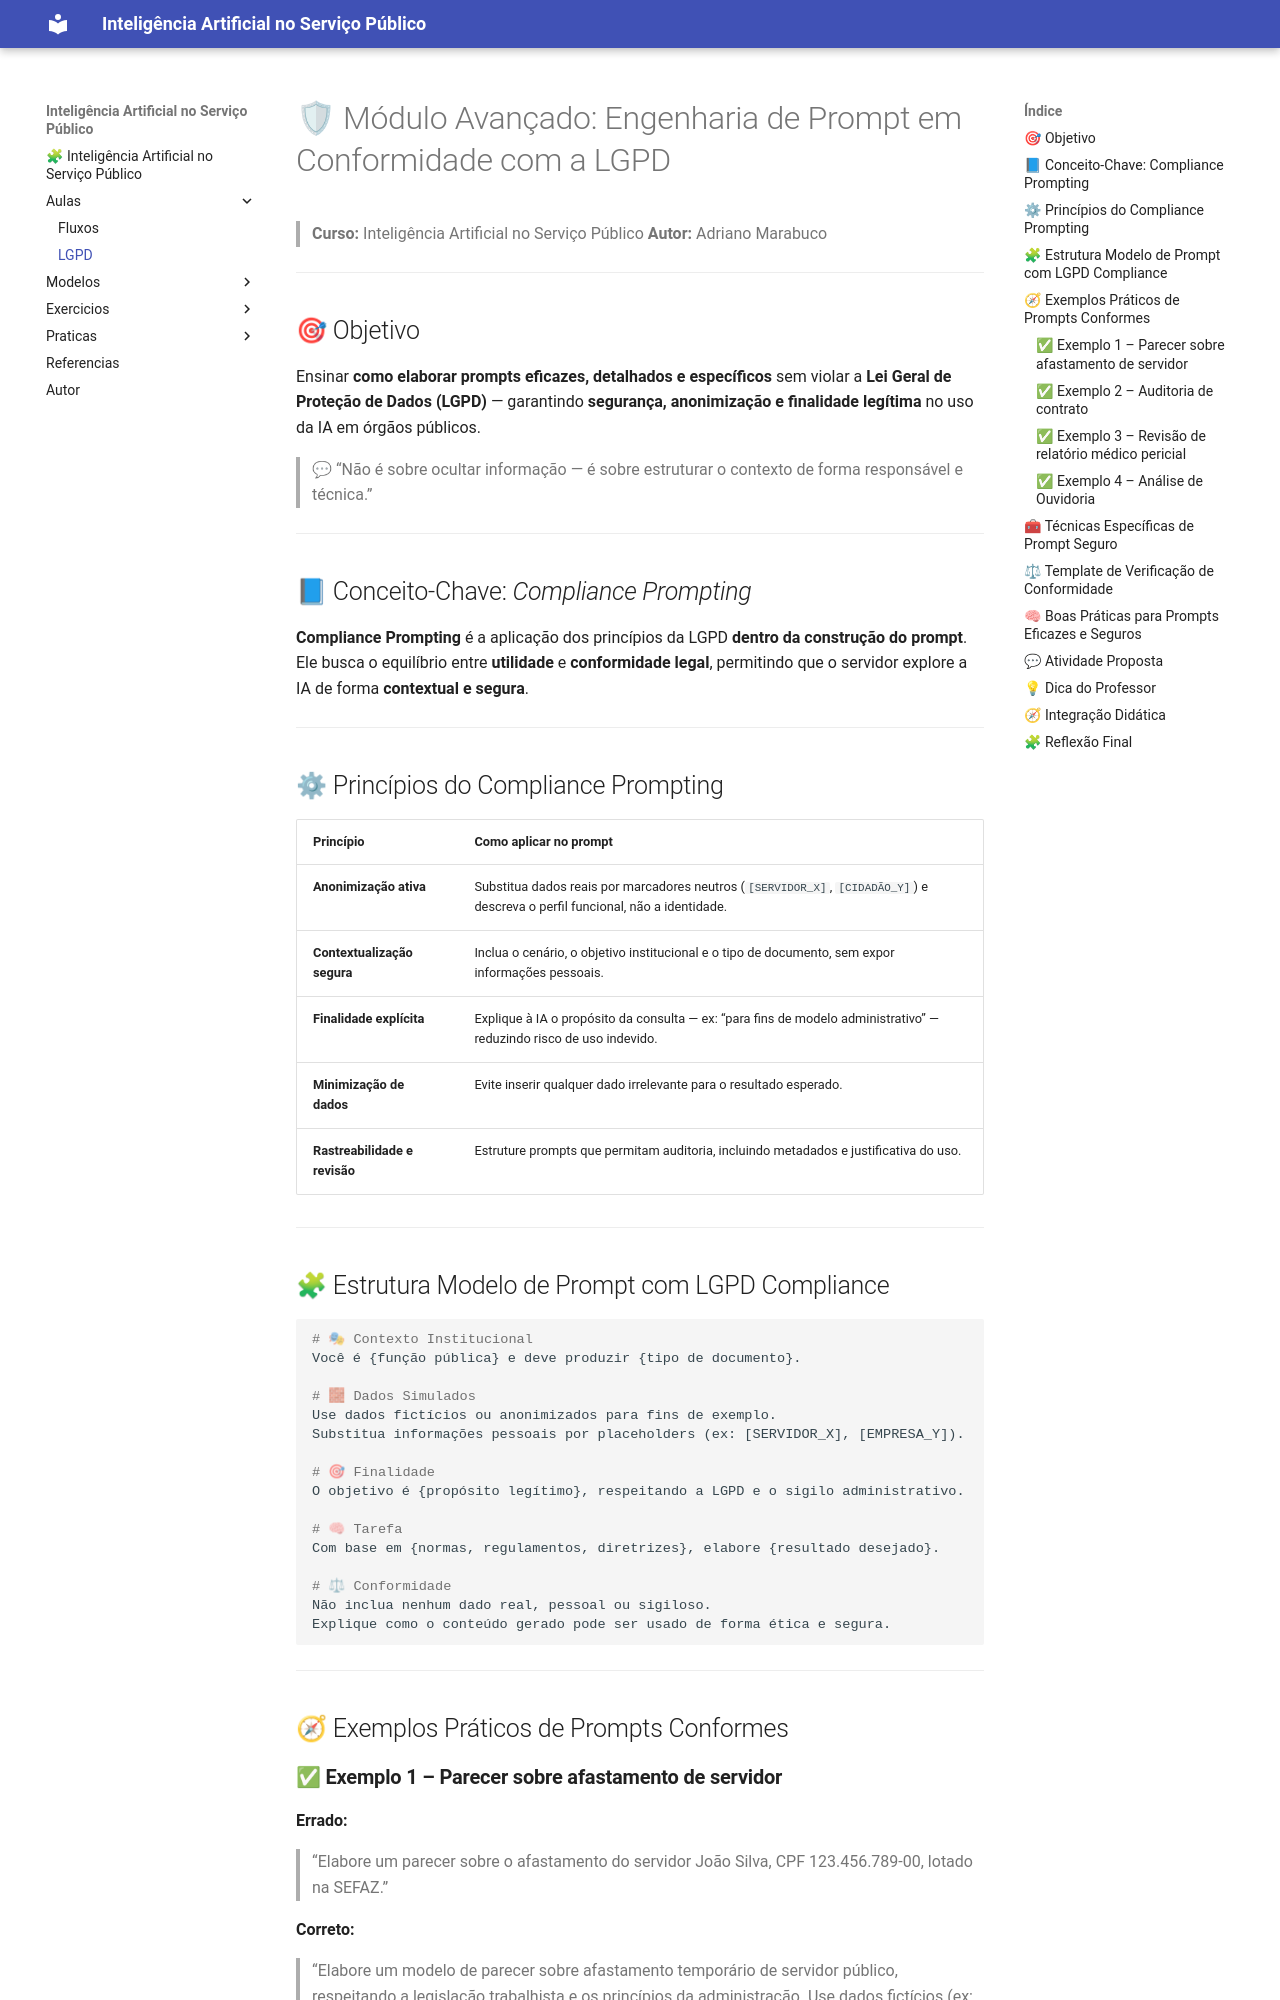

repository: amarabucotcepe/engprompt · page: aulas/lgpd2/index.html · generator: mkdocs

# 🛡 Módulo Avançado: Engenharia de Prompt em Conformidade com a LGPD

> **Curso:** Inteligência Artificial no Serviço Público
> **Autor:** Adriano Marabuco
> 

---

## 🎯 Objetivo

Ensinar **como elaborar prompts eficazes, detalhados e específicos** sem violar a **Lei Geral de Proteção de Dados (LGPD)** — garantindo **segurança, anonimização e finalidade legítima** no uso da IA em órgãos públicos.

> 💬 “Não é sobre ocultar informação — é sobre estruturar o contexto de forma responsável e técnica.”

---

## 📘 Conceito-Chave: *Compliance Prompting*

**Compliance Prompting** é a aplicação dos princípios da LGPD **dentro da construção do prompt**.
Ele busca o equilíbrio entre **utilidade** e **conformidade legal**, permitindo que o servidor explore a IA de forma **contextual e segura**.

---

## ⚙ Princípios do Compliance Prompting

| Princípio                     | Como aplicar no prompt                                                                                                        |
| ----------------------------- | ----------------------------------------------------------------------------------------------------------------------------- |
| **Anonimização ativa**        | Substitua dados reais por marcadores neutros (`[SERVIDOR_X]`, `[CIDADÃO_Y]`) e descreva o perfil funcional, não a identidade. |
| **Contextualização segura**   | Inclua o cenário, o objetivo institucional e o tipo de documento, sem expor informações pessoais.                             |
| **Finalidade explícita**      | Explique à IA o propósito da consulta — ex: “para fins de modelo administrativo” — reduzindo risco de uso indevido.           |
| **Minimização de dados**      | Evite inserir qualquer dado irrelevante para o resultado esperado.                                                            |
| **Rastreabilidade e revisão** | Estruture prompts que permitam auditoria, incluindo metadados e justificativa do uso.                                         |

---

## 🧩 Estrutura Modelo de Prompt com LGPD Compliance

```markdown
# 🎭 Contexto Institucional
Você é {função pública} e deve produzir {tipo de documento}.

# 🧱 Dados Simulados
Use dados fictícios ou anonimizados para fins de exemplo.  
Substitua informações pessoais por placeholders (ex: [SERVIDOR_X], [EMPRESA_Y]).

# 🎯 Finalidade
O objetivo é {propósito legítimo}, respeitando a LGPD e o sigilo administrativo.

# 🧠 Tarefa
Com base em {normas, regulamentos, diretrizes}, elabore {resultado desejado}.

# ⚖ Conformidade
Não inclua nenhum dado real, pessoal ou sigiloso.  
Explique como o conteúdo gerado pode ser usado de forma ética e segura.
```

---

## 🧭 Exemplos Práticos de Prompts Conformes
